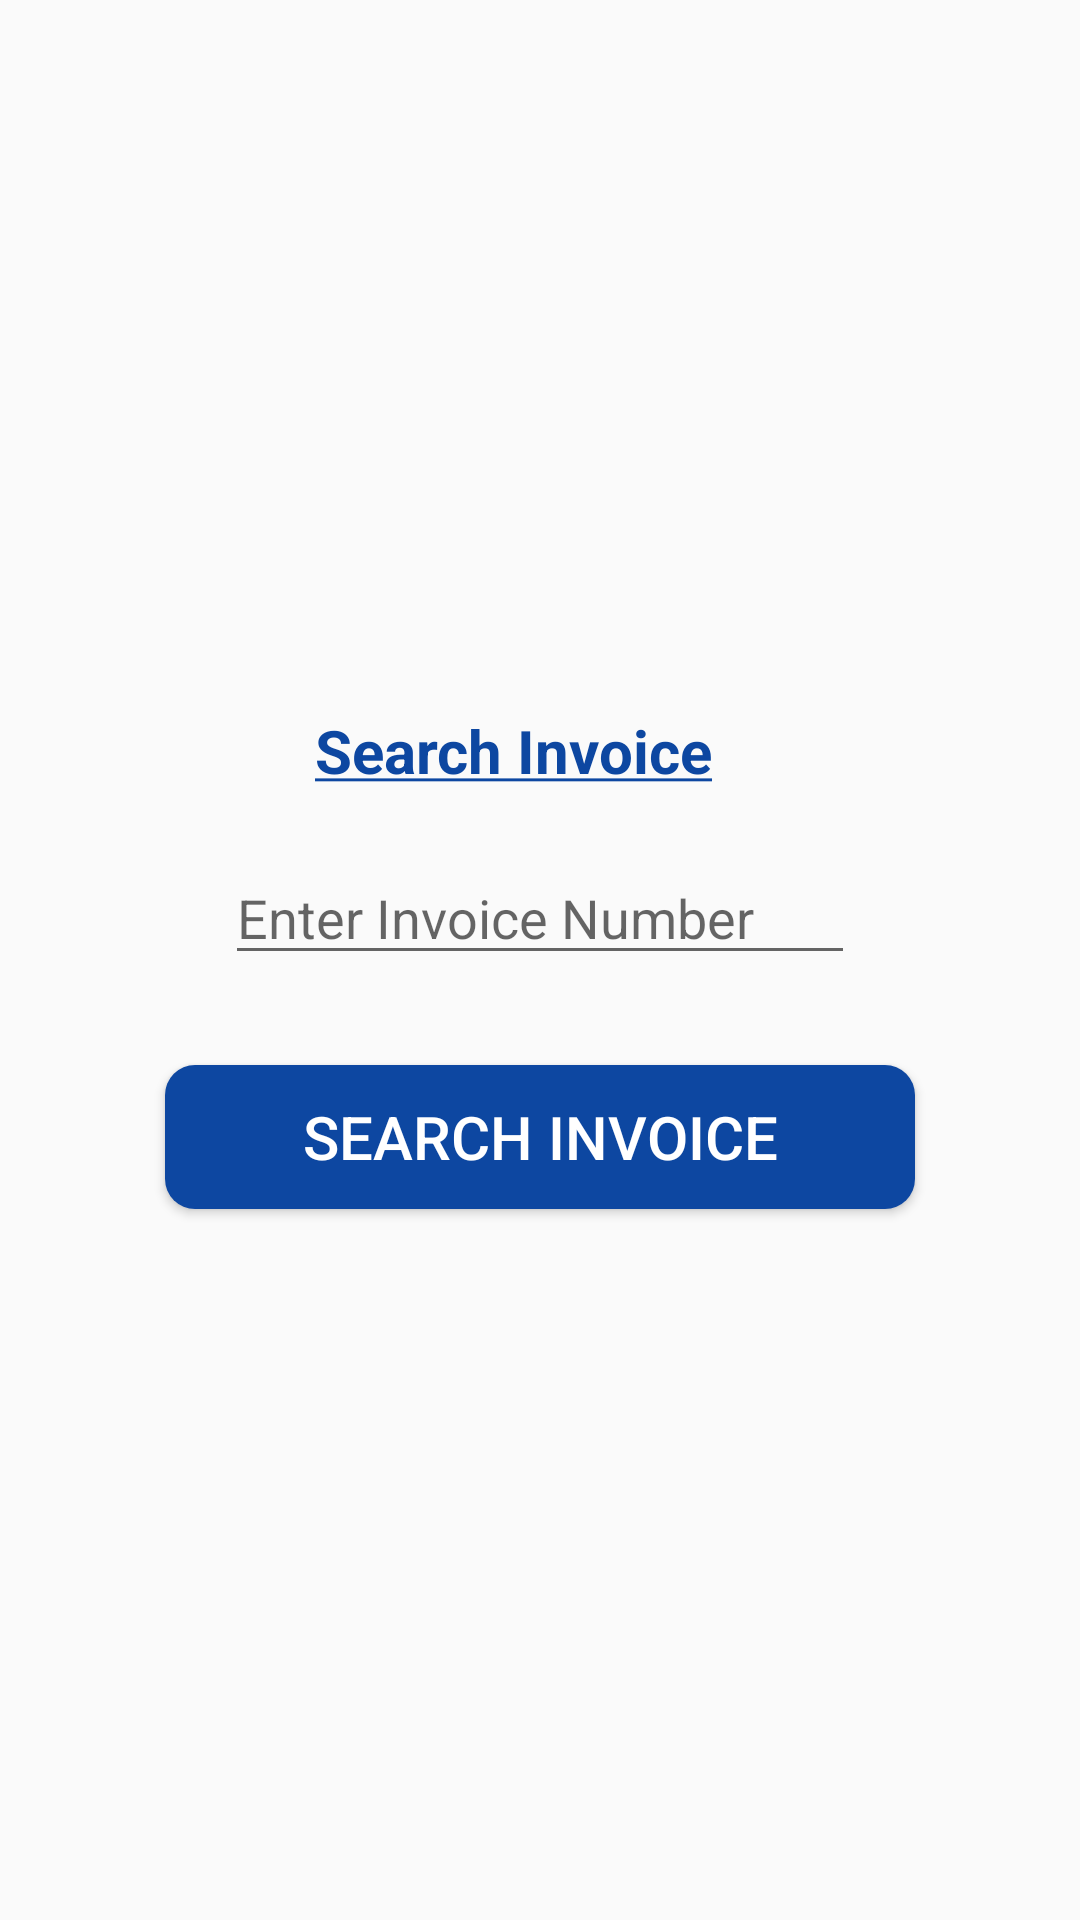

The Android layout XML behind this screen, and the referenced resources:
<!-- AndroidManifest.xml: application theme Theme.SmartBilling -->
<!-- res/layout/activity_search_invoice.xml -->
<?xml version="1.0" encoding="utf-8"?>
<LinearLayout xmlns:android="http://schemas.android.com/apk/res/android"
    xmlns:app="http://schemas.android.com/apk/res-auto"
    xmlns:tools="http://schemas.android.com/tools"
    android:layout_width="match_parent"
    android:layout_height="match_parent"
    tools:context=".SearchInvoice"
    android:orientation="vertical"
    android:gravity="center">

    <TextView
        android:id="@+id/txtSearchInvoice"
        android:layout_width="wrap_content"
        android:layout_height="wrap_content"
        android:textColor="#0D47A1"
        android:width="150dp"
        android:text="@string/search_invoice1"
        android:textSize="20sp"
        android:textStyle="bold" />

    <EditText
        android:id="@+id/txtInvoiceNumber"
        android:layout_width="wrap_content"
        android:layout_height="wrap_content"
        android:layout_marginTop="20dp"
        android:ems="10"
        android:hint="Enter Invoice Number"
        android:autofillHints="Enter Invoice Number"
        android:inputType="number" />

    <Button
        android:id="@+id/btnSearch"
        android:layout_width="250dp"
        android:layout_height="wrap_content"
        android:layout_marginTop="30dp"
        android:text="@string/search_invoice"
        android:textSize="20sp"
        android:textColor="@color/white"
        android:background="@drawable/btn_background"
        />

</LinearLayout>
<!-- resources referenced by this layout -->
<resources>
  <!-- drawable btn_background (drawable) -->
  <?xml version="1.0" encoding="utf-8"?>
  <shape xmlns:android="http://schemas.android.com/apk/res/android">
  
  
  
  
      <corners android:radius="10dp" />
  
      <gradient
          android:angle="270"
          android:startColor="#0D47A1"
          android:endColor="#0D47A1"
          android:type="linear" />
  
  </shape>
  <string name="search_invoice">Search invoice</string>
  <string name="search_invoice1"><u>Search Invoice</u></string>
  <style name="Theme.SmartBilling" parent="Theme.AppCompat.Light.DarkActionBar">
          
          <item name="colorPrimary">@color/purple_500</item>
          <item name="colorPrimaryDark">@color/purple_700</item>
          <item name="colorAccent">@color/teal_200</item>
          
      </style>
  <!-- not gathered from this repository: default colours our renderer supplied (Android Studio template values) -->
  <color name="purple_500">#FF6200EE</color>
  <color name="purple_700">#FF3700B3</color>
  <color name="teal_200">#FF03DAC5</color>
  <color name="white">#FFFFFFFF</color>
</resources>
